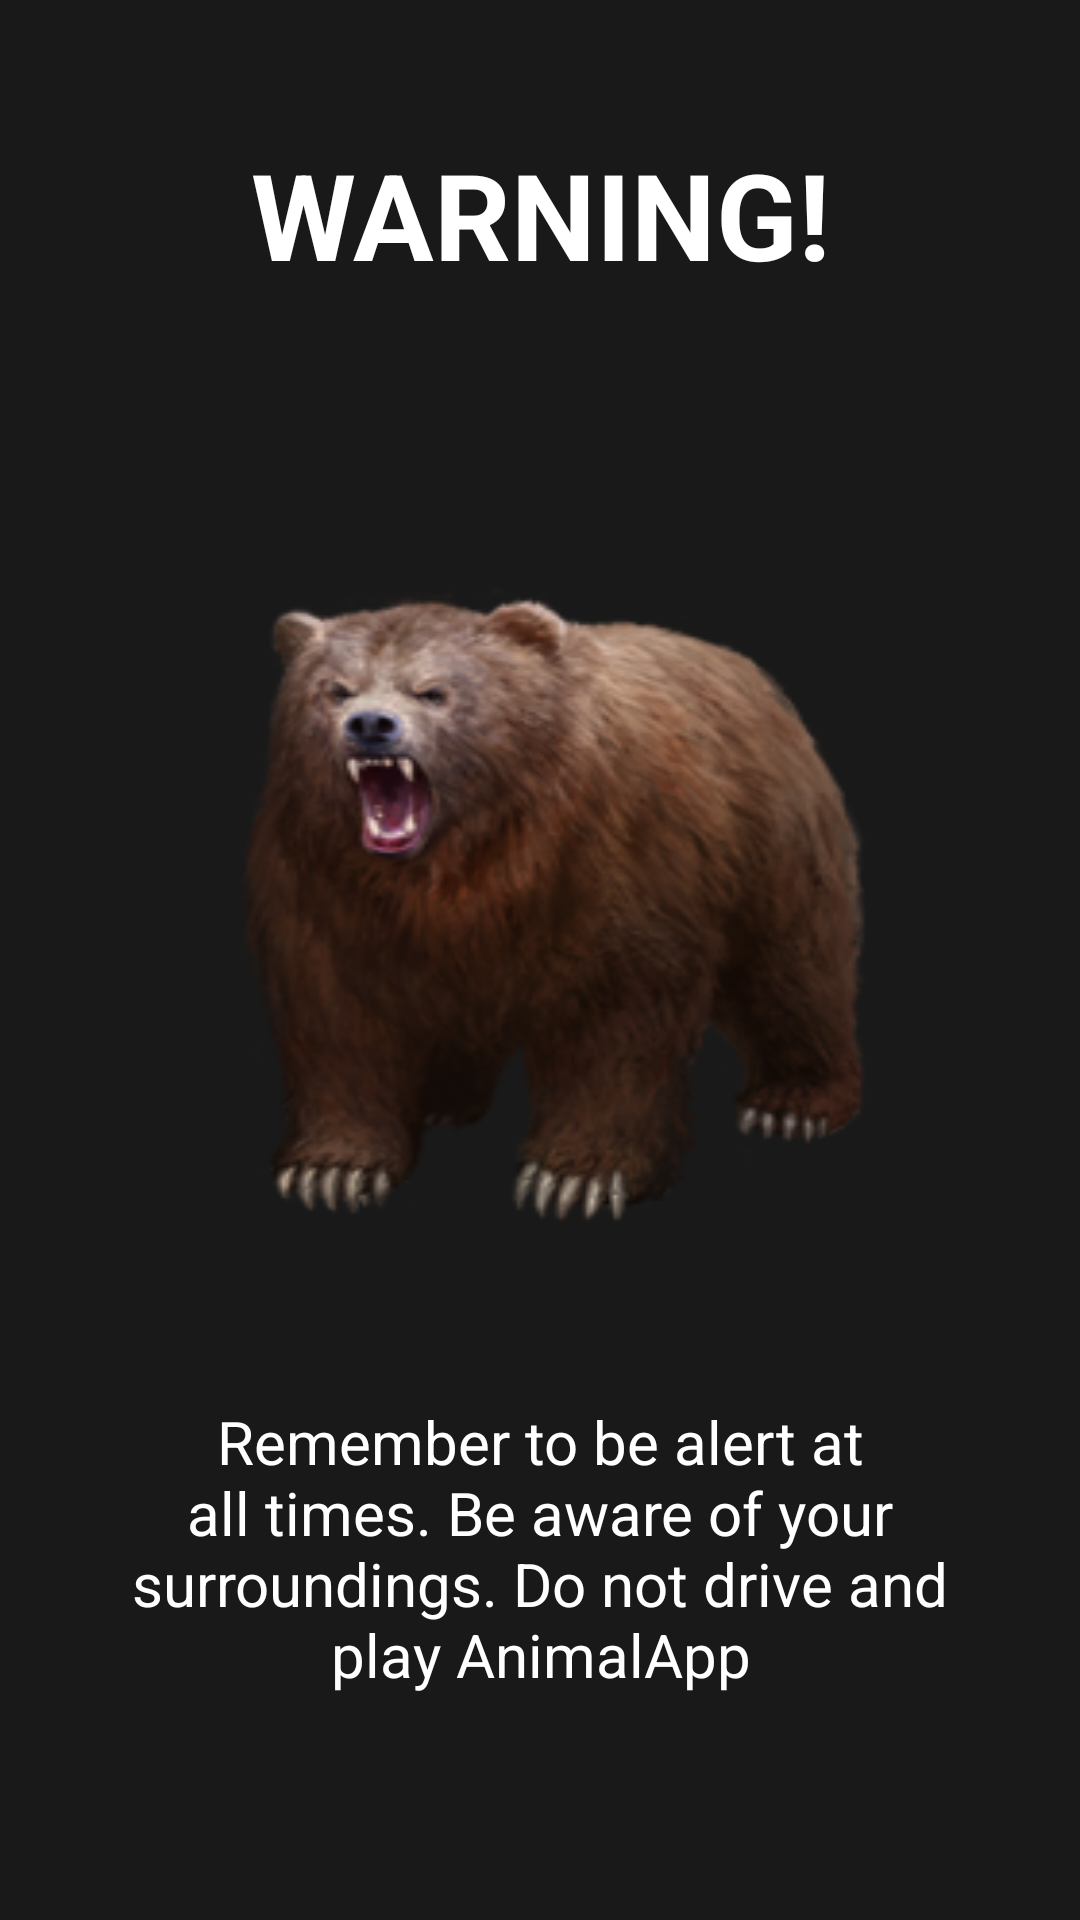

Reconstruct the res/layout file that produces this screen, plus the resources it refers to.
<!-- AndroidManifest.xml: application theme AppTheme -->
<!-- res/layout/activity_warning.xml -->
<?xml version="1.0" encoding="utf-8"?>
<androidx.constraintlayout.widget.ConstraintLayout
    xmlns:android="http://schemas.android.com/apk/res/android"
    xmlns:app="http://schemas.android.com/apk/res-auto"
    xmlns:tools="http://schemas.android.com/tools"
    android:layout_width="match_parent"
    android:layout_height="match_parent"
    android:background="@color/noir"
    >

    <TextView
        android:id="@+id/textView_warning"
        android:layout_width="300dp"
        android:layout_height="wrap_content"
        android:gravity="center_horizontal"
        android:text="WARNING!"
        android:textAlignment="center"
        android:textColor="@android:color/white"
        app:layout_constraintBottom_toTopOf="@+id/image_bear"
        app:layout_constraintEnd_toEndOf="parent"
        app:layout_constraintHorizontal_bias="0.5"
        app:layout_constraintStart_toStartOf="parent"
        app:layout_constraintTop_toTopOf="parent"
        android:textSize="40dp"
        android:textStyle="bold"/>

    <ImageView
        android:id="@+id/image_bear"
        android:layout_width="match_parent"
        android:layout_height="wrap_content"
        android:background="@drawable/image_bear"
        app:layout_constraintBottom_toTopOf="@+id/textView_message"
        app:layout_constraintTop_toBottomOf="@id/textView_warning"
        app:layout_constraintEnd_toEndOf="parent"
        app:layout_constraintStart_toStartOf="parent" />

    <TextView
        android:id="@+id/textView_message"
        android:layout_width="300dp"
        android:layout_height="wrap_content"
        android:layout_marginBottom="75dp"
        android:gravity="center_horizontal"
        android:text="@string/textView_warning"
        android:textAlignment="center"
        android:textColor="@android:color/white"
        app:layout_constraintBottom_toBottomOf="parent"
        app:layout_constraintEnd_toEndOf="parent"
        app:layout_constraintHorizontal_bias="0.5"
        app:layout_constraintStart_toStartOf="parent"
        android:textSize="20dp"/>


</androidx.constraintlayout.widget.ConstraintLayout>
<!-- resources referenced by this layout -->
<resources>
  <color name="noir">#191919</color>
  <!-- drawable image_bear: png bitmap (drawable, 60674 bytes) -->
  <string name="textView_warning">"Remember to be alert at all times. Be aware of your surroundings. Do not drive and play AnimalApp"</string>
  <style name="AppTheme" parent="Theme.AppCompat.DayNight.NoActionBar">
      </style>
</resources>
